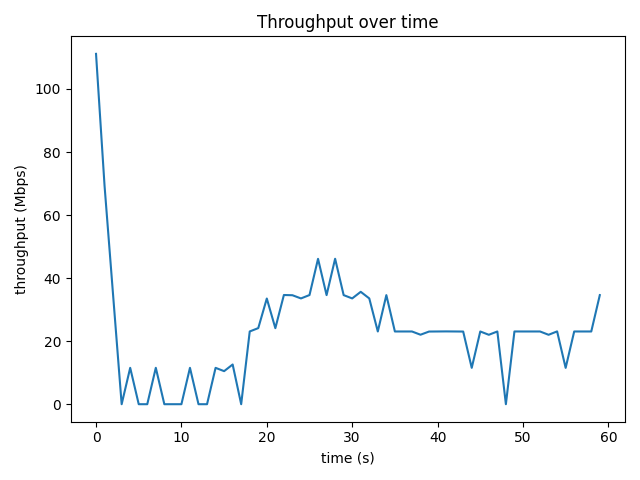

The data file committed next to this chart (first rows):
time_s, throughput_mbps, retrans
0, 111.1, 0
1, 69.21, 0
2, 34.57, 176
3.001, 0.0, 32
4.001, 11.53, 32
5.001, 0.0, 23
6, 0.0, 40
7.001, 11.55, 31
8, 0.0, 25
9, 0.0, 34
10, 0.0, 20
11, 11.53, 6
12, 0.0, 6
13, 0.0, 3
14, 11.53, 21
15, 10.49, 10
16, 12.6, 11
17, 0.0, 7
18, 23.07, 29
19, 24.14, 21
20, 33.52, 27
21, 24.12, 25
22, 34.64, 94
23, 34.57, 59
24, 33.55, 0
25, 34.62, 0
26, 46.11, 0
27, 34.6, 29
28, 46.14, 0
29, 34.6, 5
30, 33.55, 0
31, 35.65, 0
32, 33.55, 0
33, 23.07, 0
34, 34.6, 0
35, 23.07, 0
36, 23.07, 0
37, 23.07, 0
38, 22.04, 0
39, 23.05, 7
40, 23.07, 0
41, 23.09, 0
42, 23.07, 0
43, 23.04, 14
44, 11.53, 0
45, 23.07, 0
46, 22.02, 0
47, 23.07, 0
48, 0.0, 1
49, 23.07, 1
50, 23.07, 0
51, 23.07, 0
52, 23.07, 0
53, 22.02, 0
54, 23.1, 0
55, 11.52, 0
56, 23.07, 0
57, 23.07, 0
58, 23.07, 7
59, 34.61, 0
